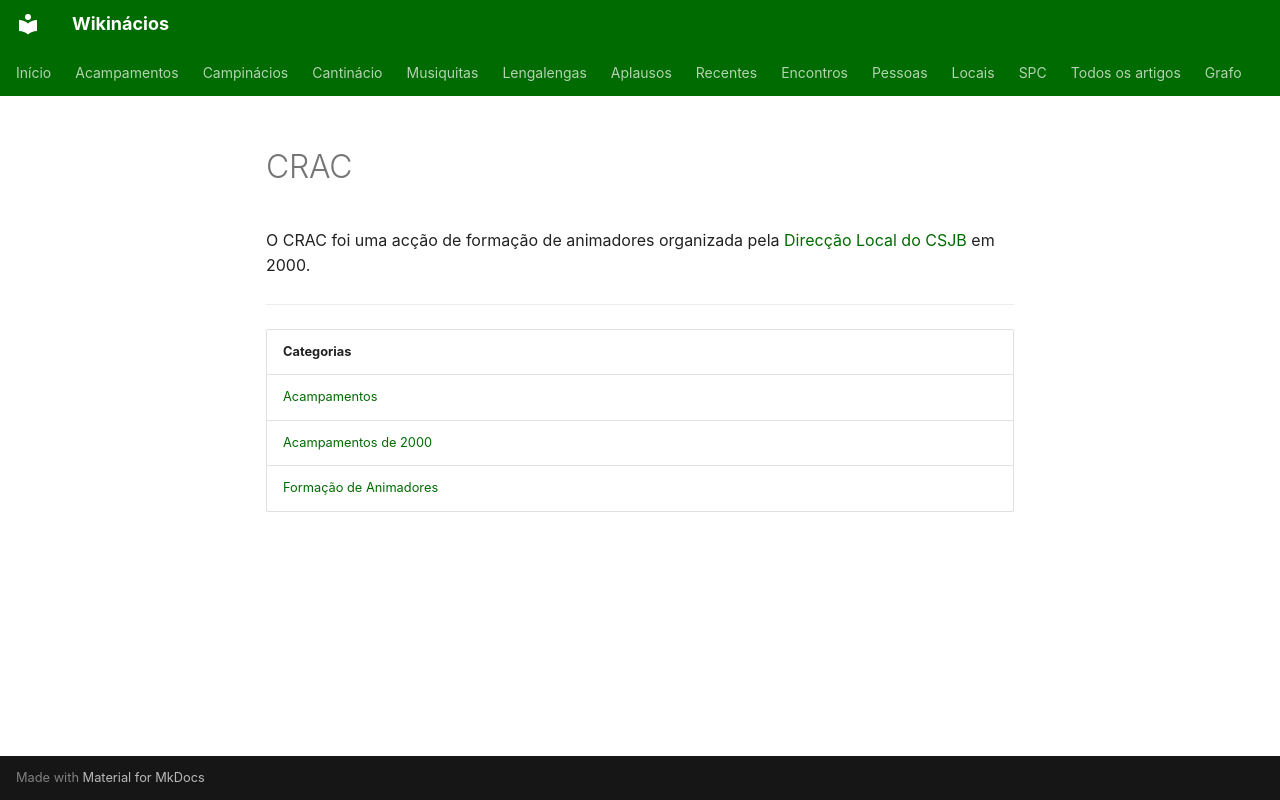

repository: neteinstein/Campinacios · page: Acampamentos/2000/CRAC.html · generator: mkdocs

# CRAC

O CRAC foi uma acção de formação de animadores organizada pela [Direcção Local do CSJB](../../Categorias/Direc%C3%A7%C3%A3o%20Local%20do%20CSJB.md) em 2000.

---

| Categorias |
| --- |
| [Acampamentos](../../Categorias/Acampamentos.md) |
| [Acampamentos de 2000](../../Categorias/Acampamentos%20de%202000.md) |
| [Formação de Animadores](../../Categorias/Forma%C3%A7%C3%A3o%20de%20Animadores.md) |
